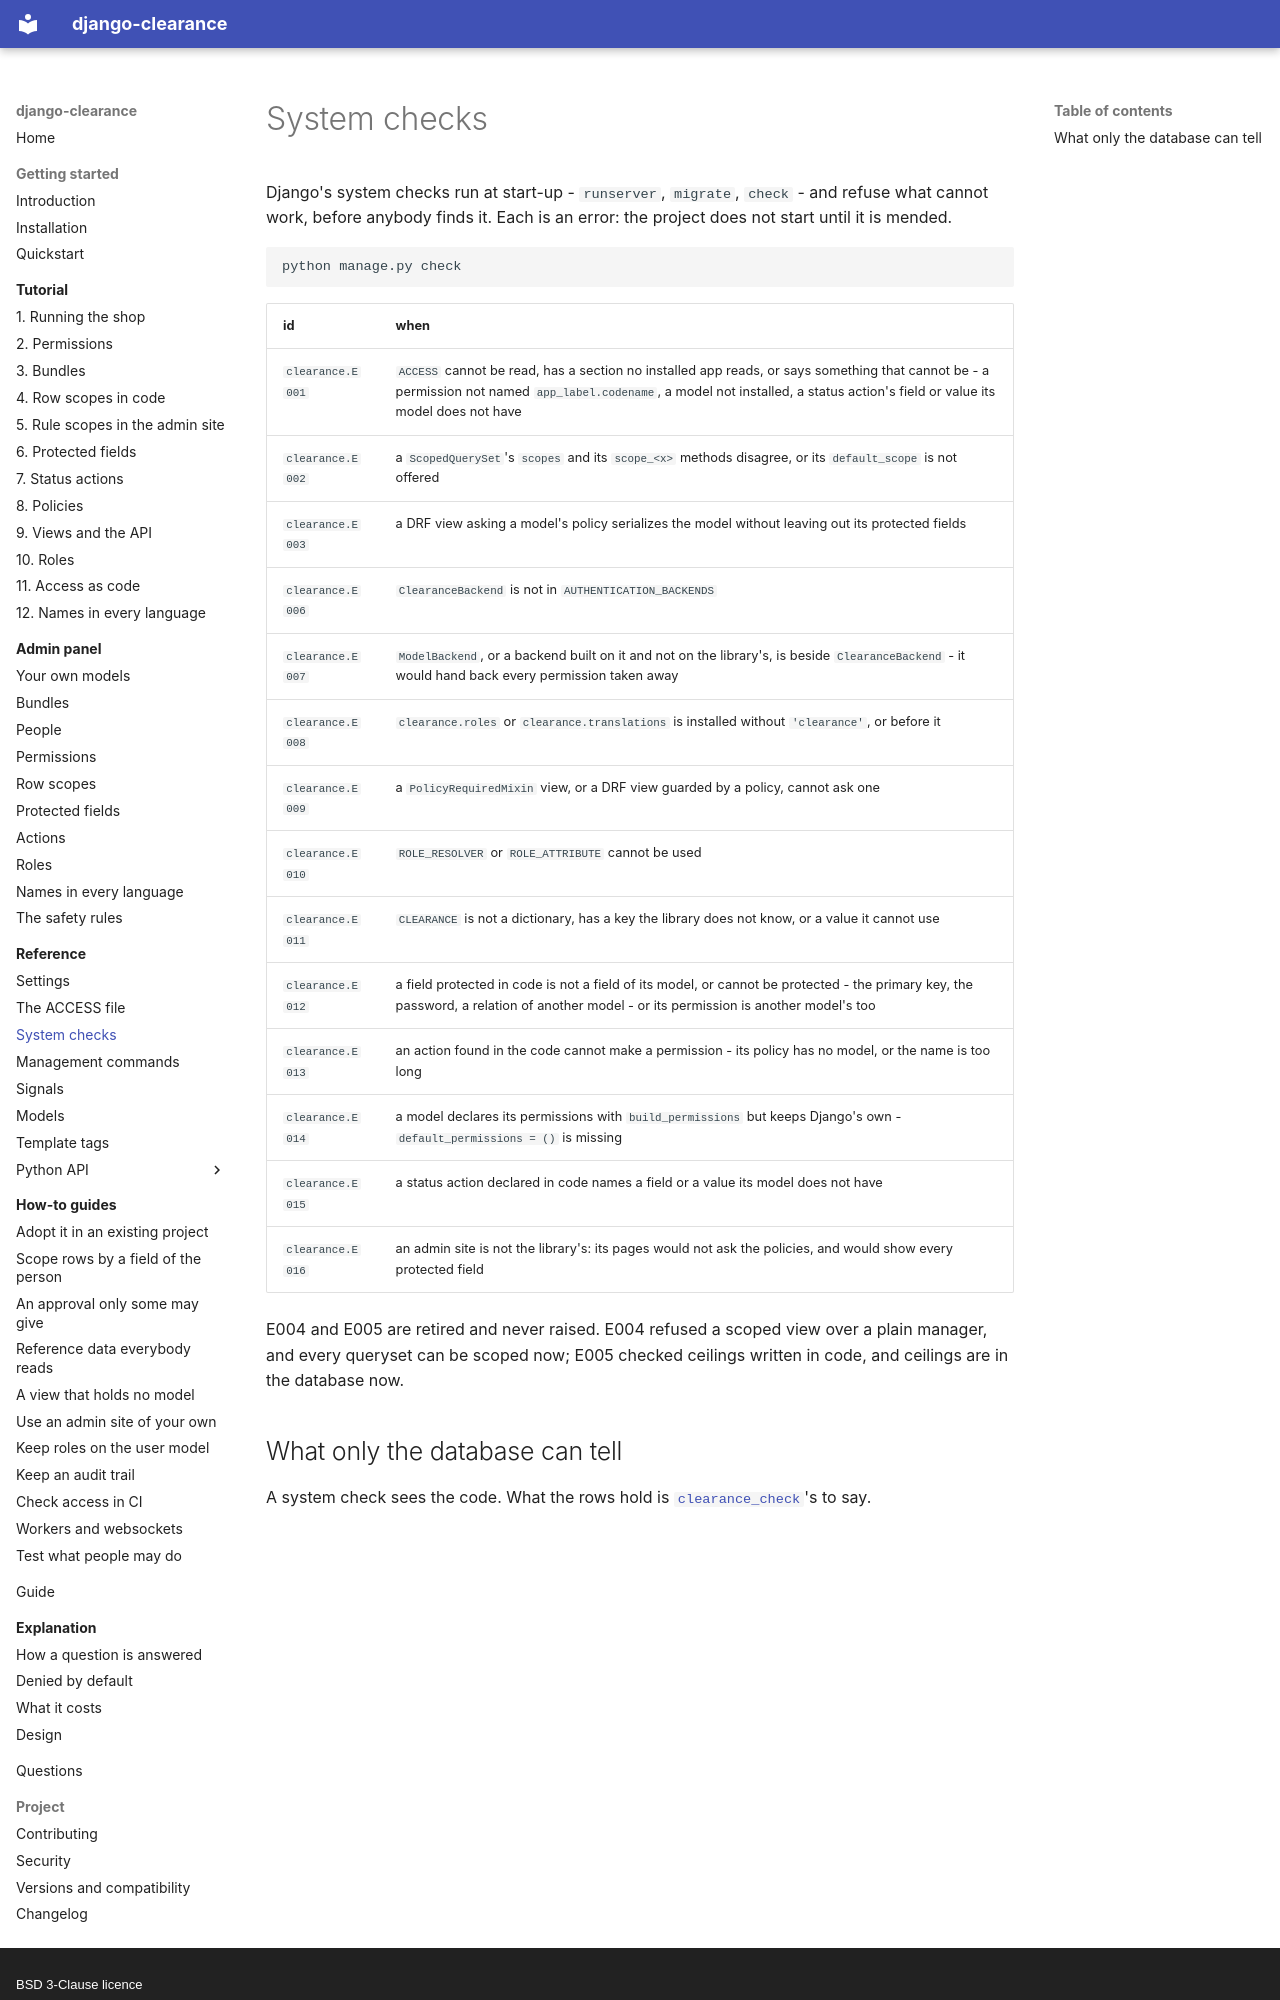

repository: amirAI-dot/django-clearance · page: reference/checks/index.html · generator: mkdocs · copyright: BSD 3-Clause licence

# System checks

Django's system checks run at start-up - `runserver`, `migrate`, `check` -
and refuse what cannot work, before anybody finds it. Each is an error: the
project does not start until it is mended.

```bash
python manage.py check
```

| id | when |
|---|---|
| `clearance.E001` | `ACCESS` cannot be read, has a section no installed app reads, or says something that cannot be - a permission not named `app_label.codename`, a model not installed, a status action's field or value its model does not have |
| `clearance.E002` | a `ScopedQuerySet`'s `scopes` and its `scope_<x>` methods disagree, or its `default_scope` is not offered |
| `clearance.E003` | a DRF view asking a model's policy serializes the model without leaving out its protected fields |
| `clearance.E006` | `ClearanceBackend` is not in `AUTHENTICATION_BACKENDS` |
| `clearance.E007` | `ModelBackend`, or a backend built on it and not on the library's, is beside `ClearanceBackend` - it would hand back every permission taken away |
| `clearance.E008` | `clearance.roles` or `clearance.translations` is installed without `'clearance'`, or before it |
| `clearance.E009` | a `PolicyRequiredMixin` view, or a DRF view guarded by a policy, cannot ask one |
| `clearance.E010` | `ROLE_RESOLVER` or `ROLE_ATTRIBUTE` cannot be used |
| `clearance.E011` | `CLEARANCE` is not a dictionary, has a key the library does not know, or a value it cannot use |
| `clearance.E012` | a field protected in code is not a field of its model, or cannot be protected - the primary key, the password, a relation of another model - or its permission is another model's too |
| `clearance.E013` | an action found in the code cannot make a permission - its policy has no model, or the name is too long |
| `clearance.E014` | a model declares its permissions with `build_permissions` but keeps Django's own - `default_permissions = ()` is missing |
| `clearance.E015` | a status action declared in code names a field or a value its model does not have |
| `clearance.E016` | an admin site is not the library's: its pages would not ask the policies, and would show every protected field |

E004 and E005 are retired and never raised. E004 refused a scoped view over
a plain manager, and every queryset can be scoped now; E005 checked ceilings
written in code, and ceilings are in the database now.
